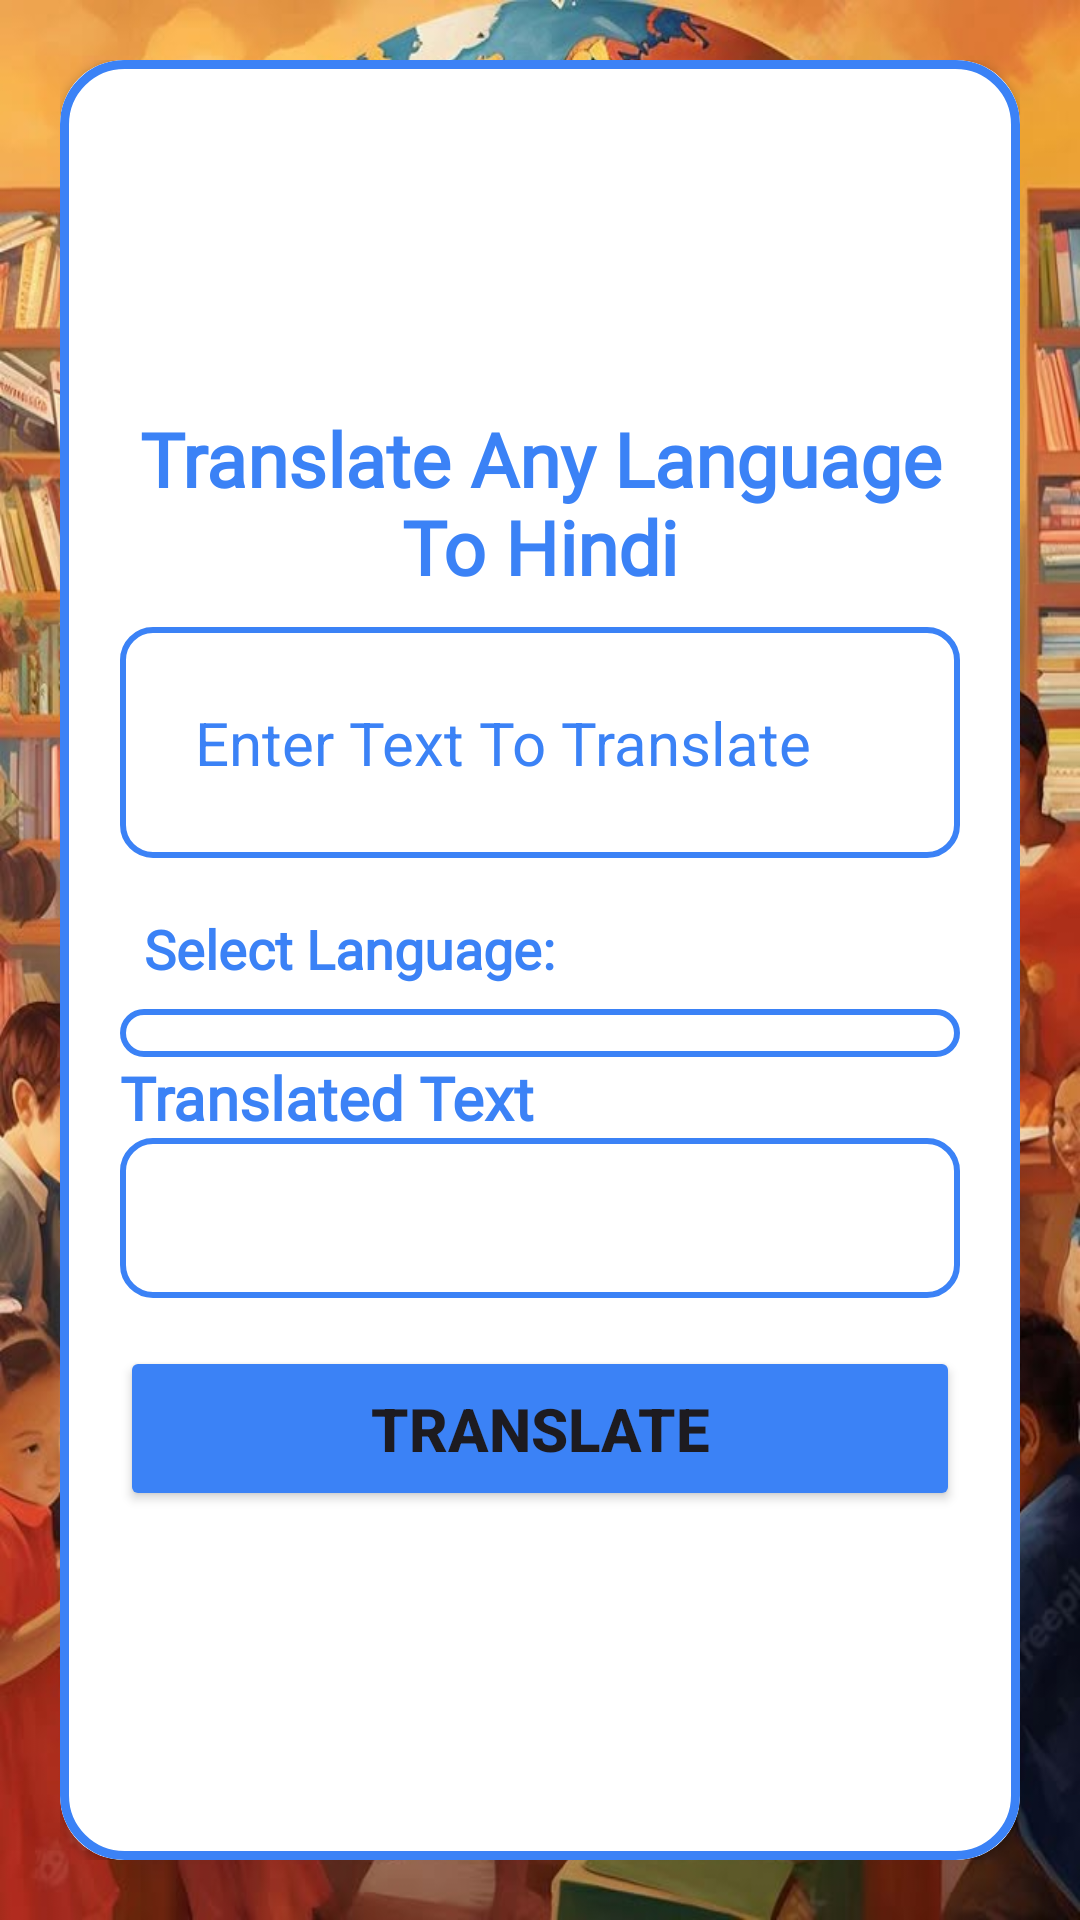

Reconstruct the res/layout file that produces this screen, plus the resources it refers to.
<!-- AndroidManifest.xml: application theme Theme.TransLingoAI -->
<!-- res/layout/activity_any_language_to_hindi_translation.xml -->
<?xml version="1.0" encoding="utf-8"?>
<androidx.constraintlayout.widget.ConstraintLayout xmlns:android="http://schemas.android.com/apk/res/android"
    xmlns:app="http://schemas.android.com/apk/res-auto"
    android:layout_width="match_parent"
    android:layout_height="match_parent"
    android:background="@drawable/img_2"
    android:padding="20dp">

    <androidx.cardview.widget.CardView
        android:layout_width="match_parent"
        android:layout_height="match_parent"
        app:cardCornerRadius="21dp"
        app:layout_constraintBottom_toBottomOf="parent"
        app:layout_constraintEnd_toEndOf="parent"
        app:layout_constraintStart_toStartOf="parent"
        app:layout_constraintTop_toTopOf="parent">

        <LinearLayout
            android:layout_width="match_parent"
            android:layout_height="match_parent"
            android:background="@drawable/card_rounded_background"
            android:gravity="center|start"
            android:orientation="vertical"
            android:padding="20dp">


            <TextView
                android:layout_width="match_parent"
                android:layout_height="wrap_content"
                android:layout_gravity="center"
                android:fontFamily="@font/calistoga"
                android:gravity="center"
                android:text="Translate Any Language To Hindi"
                android:textColor="@color/blue_500"
                android:textSize="25sp"
                android:textStyle="bold" />


            <EditText
                android:id="@+id/textToTranslate2"
                android:layout_width="match_parent"
                android:layout_height="wrap_content"
                android:layout_marginVertical="10dp"
                android:background="@drawable/edittext_background"
                android:ems="20"
                android:hint="Enter Text To Translate"
                android:padding="25dp"
                android:textColor="@color/blue_500"
                android:textColorHint="@color/blue_500"
                android:textSize="20sp" />


            <TextView
                android:layout_width="wrap_content"
                android:layout_height="wrap_content"
                android:fontFamily="@font/calistoga"
                android:padding="8dp"
                android:text="Select Language:"
                android:textColor="@color/blue_500"
                android:textSize="18sp"
                android:textStyle="bold" />

            <Spinner
                android:id="@+id/fromLanguagesList1"
                android:layout_width="match_parent"
                android:layout_height="wrap_content"
                android:padding="8dp"
                android:spinnerMode="dialog"
                android:background="@drawable/spinner_background"
                />

            <TextView
                android:layout_width="wrap_content"
                android:layout_height="wrap_content"
                android:fontFamily="@font/calistoga"
                android:text="Translated Text"
                android:textColor="@color/blue_500"
                android:textSize="20sp"
                android:textStyle="bold" />

            <TextView
                android:id="@+id/translatedTexttoHindi1"
                android:layout_width="match_parent"
                android:layout_height="wrap_content"
                android:background="@drawable/edittext_background"
                android:gravity="center"
                android:padding="12dp"
                android:textColor="@color/blue_500"
                android:textSize="22sp"
                android:textStyle="italic" />

            <Button
                android:id="@+id/translateButton2"
                android:layout_width="match_parent"
                android:layout_height="wrap_content"
                android:layout_marginTop="16dp"
                android:backgroundTint="@color/blue_500"
                android:padding="14dp"
                android:text="Translate"
                android:textSize="20sp"
                android:textStyle="bold" />
        </LinearLayout>

    </androidx.cardview.widget.CardView>


</androidx.constraintlayout.widget.ConstraintLayout>
<!-- resources referenced by this layout -->
<resources>
  <color name="blue_500">#3B82F6</color>
  <!-- drawable card_rounded_background (drawable) -->
  <?xml version="1.0" encoding="utf-8"?>
  <shape xmlns:android="http://schemas.android.com/apk/res/android" android:shape="rectangle">
      <stroke android:color="@color/blue_500" android:width="3dp" />
      <corners android:radius="20dp" />
      <padding android:left="8dp" android:right="8dp" android:top="8dp" android:bottom="8dp"/>
  </shape>
  <!-- drawable edittext_background (drawable) -->
  <?xml version="1.0" encoding="utf-8"?>
  
  <shape xmlns:android="http://schemas.android.com/apk/res/android"
      android:shape="rectangle">
      <corners android:radius="10dp"/>
      <solid android:color="@color/white"/>
      <stroke android:width="2dp" android:color="@color/blue_500"/>
  </shape>
  <!-- drawable img_2: jpeg bitmap (drawable, 146065 bytes) -->
  <!-- drawable spinner_background (drawable) -->
  <?xml version="1.0" encoding="utf-8"?>
  
  <shape xmlns:android="http://schemas.android.com/apk/res/android"
      android:shape="rectangle">
      <solid android:color="@android:color/white" />
      <stroke android:width="2dp" android:color="@color/blue_500" />
      <corners android:radius="12dp" />
  </shape>
  <style name="Theme.TransLingoAI" parent="Base.Theme.TransLingoAI" />
  <color name="white">#FFFFFFFF</color>
  <style name="Base.Theme.TransLingoAI" parent="Theme.Material3.Light.NoActionBar">
          
          <item name="android:statusBarColor">@color/blue_500</item>
          <item name="android:navigationBarColor">@color/blue_500</item>
  
          
          <item name="colorPrimary">@color/blue_500</item>
          <item name="colorSecondary">@color/blue_500</item>
          <item name="colorSurface">@color/blue_50</item>
          <item name="colorOnPrimary">@android:color/white</item>
  
      </style>
  <color name="blue_50">#EFF6FF</color>
</resources>
